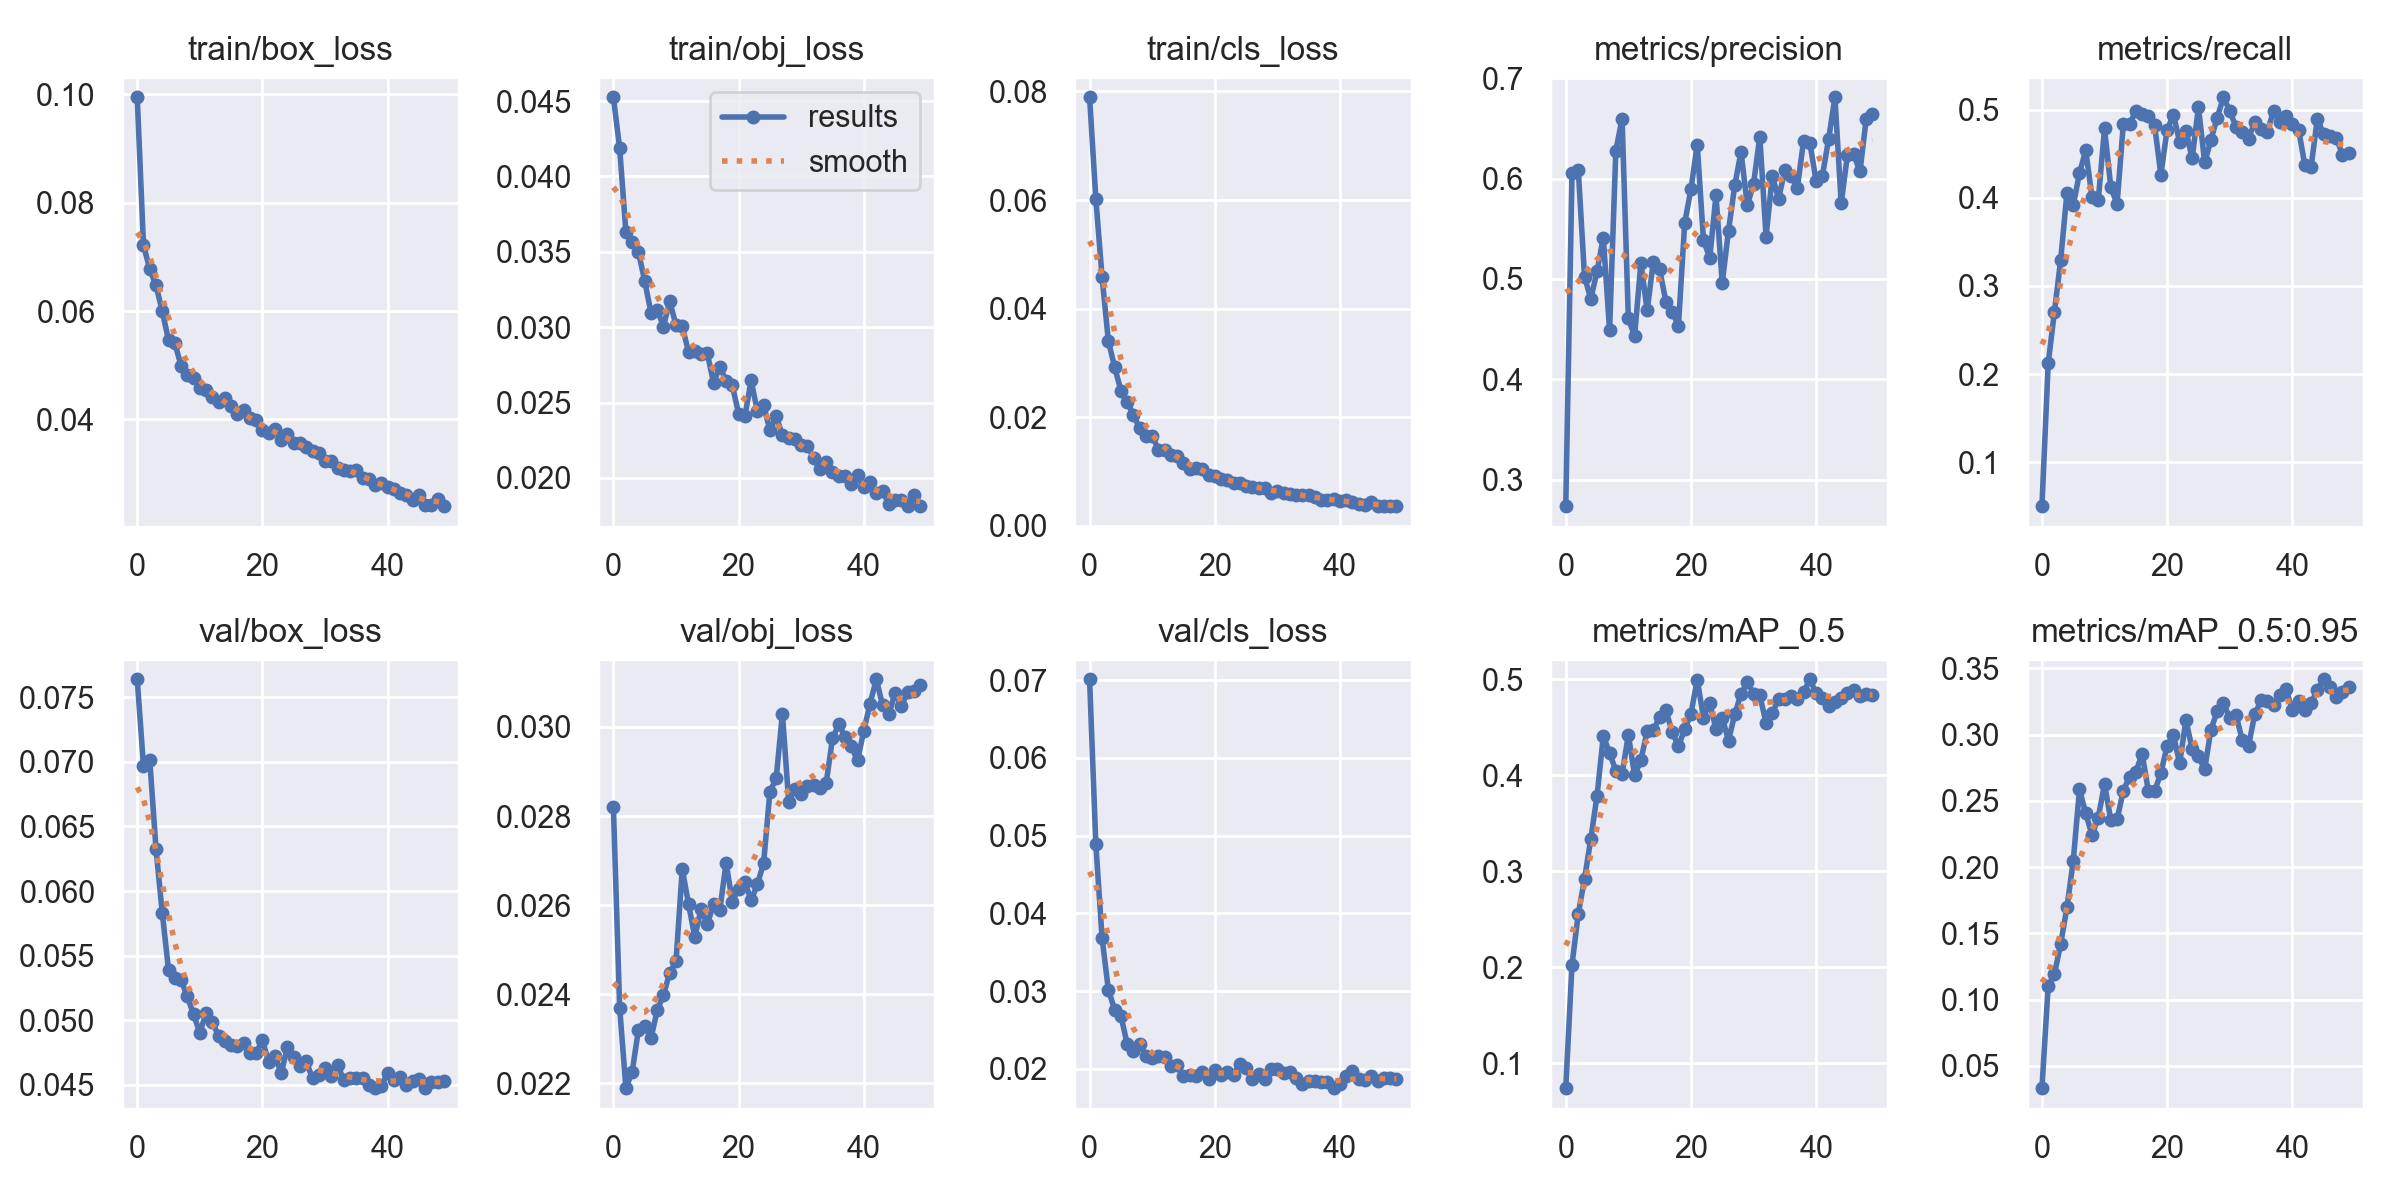

The data file committed next to this chart (first rows):
epoch, train/box_loss, train/obj_loss, train/cls_loss, metrics/precision, metrics/recall, metrics/mAP_0.5, metrics/mAP_0.5:0.95, val/box_loss, val/obj_loss, val/cls_loss, x/lr0, x/lr1, x/lr2
0, 0.09945, 0.04525, 0.07893, 0.2738, 0.05002, 0.07427, 0.03326, 0.07638, 0.0282, 0.07012, 0.0706, 0.003267, 0.003267
1, 0.07217, 0.04188, 0.06027, 0.6052, 0.2121, 0.203, 0.1104, 0.06967, 0.02369, 0.04892, 0.04047, 0.006469, 0.006469
2, 0.06773, 0.0363, 0.04576, 0.6087, 0.2708, 0.2559, 0.1193, 0.07014, 0.02189, 0.03682, 0.01021, 0.00954, 0.00954
3, 0.06476, 0.03563, 0.03404, 0.5022, 0.3298, 0.2922, 0.1423, 0.06327, 0.02226, 0.03019, 0.009406, 0.009406, 0.009406
4, 0.05993, 0.035, 0.02928, 0.4802, 0.406, 0.3338, 0.1696, 0.05829, 0.0232, 0.02763, 0.009406, 0.009406, 0.009406
5, 0.05464, 0.03306, 0.02491, 0.5077, 0.3914, 0.379, 0.2045, 0.0539, 0.02328, 0.02686, 0.009208, 0.009208, 0.009208
6, 0.05411, 0.03097, 0.0228, 0.5412, 0.4282, 0.441, 0.2586, 0.05328, 0.02301, 0.02323, 0.00901, 0.00901, 0.00901
7, 0.0499, 0.03114, 0.02048, 0.4487, 0.454, 0.4234, 0.2406, 0.05312, 0.02363, 0.02235, 0.008812, 0.008812, 0.008812
8, 0.04826, 0.03005, 0.01795, 0.6277, 0.4006, 0.4051, 0.2242, 0.05185, 0.02399, 0.02315, 0.008614, 0.008614, 0.008614
9, 0.04768, 0.03175, 0.01657, 0.6597, 0.3975, 0.4016, 0.2375, 0.05046, 0.02448, 0.02172, 0.008416, 0.008416, 0.008416
10, 0.04587, 0.03012, 0.01664, 0.4607, 0.4788, 0.4423, 0.2628, 0.04904, 0.02473, 0.0214, 0.008218, 0.008218, 0.008218
11, 0.04535, 0.03005, 0.01397, 0.4431, 0.4124, 0.4003, 0.2355, 0.05056, 0.02681, 0.02168, 0.00802, 0.00802, 0.00802
12, 0.04418, 0.02836, 0.01402, 0.5163, 0.3928, 0.4157, 0.236, 0.04984, 0.02603, 0.02154, 0.007822, 0.007822, 0.007822
13, 0.04324, 0.02843, 0.01308, 0.4687, 0.4836, 0.4463, 0.2576, 0.04881, 0.02528, 0.02038, 0.007624, 0.007624, 0.007624
14, 0.0439, 0.02822, 0.01286, 0.5173, 0.4835, 0.4475, 0.2683, 0.04843, 0.02591, 0.0205, 0.007426, 0.007426, 0.007426
15, 0.04255, 0.02826, 0.0116, 0.5095, 0.4987, 0.4607, 0.2716, 0.04807, 0.02557, 0.01905, 0.007228, 0.007228, 0.007228
16, 0.04095, 0.02631, 0.01045, 0.4773, 0.4954, 0.4679, 0.2856, 0.04802, 0.02601, 0.01924, 0.00703, 0.00703, 0.00703
17, 0.04176, 0.02738, 0.01071, 0.4676, 0.4935, 0.445, 0.2577, 0.04825, 0.02589, 0.01904, 0.006832, 0.006832, 0.006832
18, 0.04021, 0.02644, 0.01043, 0.4534, 0.4822, 0.4307, 0.2573, 0.04744, 0.02695, 0.01961, 0.006634, 0.006634, 0.006634
19, 0.0399, 0.02614, 0.009287, 0.5556, 0.4265, 0.4479, 0.271, 0.04749, 0.02608, 0.01872, 0.006436, 0.006436, 0.006436
20, 0.03804, 0.02426, 0.009155, 0.5893, 0.4773, 0.4642, 0.2914, 0.04846, 0.02637, 0.01987, 0.006238, 0.006238, 0.006238
21, 0.03758, 0.02408, 0.008726, 0.6339, 0.4946, 0.4999, 0.2999, 0.04678, 0.02653, 0.01919, 0.00604, 0.00604, 0.00604
22, 0.03816, 0.02647, 0.008414, 0.539, 0.4634, 0.4603, 0.2783, 0.04725, 0.0261, 0.01957, 0.005842, 0.005842, 0.005842
23, 0.03627, 0.02443, 0.007911, 0.5208, 0.476, 0.4758, 0.3108, 0.04592, 0.02646, 0.01922, 0.005644, 0.005644, 0.005644
24, 0.03724, 0.02484, 0.00784, 0.5832, 0.4449, 0.4482, 0.2894, 0.0479, 0.02695, 0.02063, 0.005446, 0.005446, 0.005446
25, 0.0357, 0.02316, 0.007432, 0.4962, 0.5032, 0.4601, 0.2836, 0.04717, 0.02854, 0.02008, 0.005248, 0.005248, 0.005248
26, 0.0356, 0.02409, 0.007251, 0.5481, 0.4402, 0.4363, 0.2739, 0.0465, 0.02884, 0.01867, 0.00505, 0.00505, 0.00505
27, 0.03487, 0.02286, 0.007021, 0.5933, 0.4658, 0.4639, 0.3038, 0.04682, 0.0303, 0.01939, 0.004852, 0.004852, 0.004852
28, 0.03419, 0.02267, 0.006902, 0.6267, 0.4912, 0.4848, 0.3175, 0.04551, 0.02832, 0.01875, 0.004654, 0.004654, 0.004654
29, 0.03386, 0.02259, 0.006146, 0.5734, 0.5142, 0.4973, 0.3239, 0.0458, 0.0286, 0.02, 0.004456, 0.004456, 0.004456
30, 0.03237, 0.02221, 0.006435, 0.5947, 0.4988, 0.4852, 0.3122, 0.04629, 0.0285, 0.02001, 0.004258, 0.004258, 0.004258
31, 0.03227, 0.02214, 0.006104, 0.6418, 0.4806, 0.4836, 0.3149, 0.04571, 0.02868, 0.01953, 0.00406, 0.00406, 0.00406
32, 0.03102, 0.02133, 0.005939, 0.5422, 0.4744, 0.4545, 0.2959, 0.04656, 0.0287, 0.01956, 0.003862, 0.003862, 0.003862
33, 0.03066, 0.02057, 0.00573, 0.6025, 0.4674, 0.4652, 0.2914, 0.04539, 0.02862, 0.01886, 0.003664, 0.003664, 0.003664
34, 0.03053, 0.02104, 0.005702, 0.58, 0.4861, 0.4794, 0.3154, 0.04551, 0.02875, 0.01813, 0.003466, 0.003466, 0.003466
35, 0.03073, 0.0204, 0.00564, 0.6084, 0.4785, 0.4801, 0.3258, 0.04557, 0.02974, 0.01842, 0.003268, 0.003268, 0.003268
36, 0.02912, 0.02014, 0.00527, 0.6026, 0.4752, 0.4824, 0.3256, 0.04555, 0.03006, 0.01843, 0.00307, 0.00307, 0.00307
37, 0.029, 0.02016, 0.004769, 0.5909, 0.4986, 0.4793, 0.3225, 0.04501, 0.02978, 0.0183, 0.002872, 0.002872, 0.002872
38, 0.02791, 0.01963, 0.004823, 0.6379, 0.4866, 0.4864, 0.3302, 0.04477, 0.02957, 0.01833, 0.002674, 0.002674, 0.002674
39, 0.0282, 0.02017, 0.004865, 0.6353, 0.4935, 0.5002, 0.3342, 0.04494, 0.02925, 0.01753, 0.002476, 0.002476, 0.002476
40, 0.02755, 0.01939, 0.004496, 0.5975, 0.4836, 0.4854, 0.3188, 0.04594, 0.02992, 0.01802, 0.002278, 0.002278, 0.002278
41, 0.0271, 0.01976, 0.004682, 0.6028, 0.4776, 0.4811, 0.3254, 0.0454, 0.03053, 0.01907, 0.00208, 0.00208, 0.00208
42, 0.0264, 0.01903, 0.004413, 0.6396, 0.4373, 0.4727, 0.3187, 0.04563, 0.03107, 0.01975, 0.001882, 0.001882, 0.001882
43, 0.02613, 0.01911, 0.004089, 0.6809, 0.4352, 0.4768, 0.3238, 0.04498, 0.03049, 0.01875, 0.001684, 0.001684, 0.001684
44, 0.02521, 0.01828, 0.003854, 0.5755, 0.49, 0.4804, 0.3334, 0.04533, 0.03028, 0.01852, 0.001486, 0.001486, 0.001486
45, 0.02607, 0.01855, 0.004359, 0.6236, 0.472, 0.4855, 0.3417, 0.04545, 0.03077, 0.01906, 0.001288, 0.001288, 0.001288
46, 0.02422, 0.01851, 0.003674, 0.624, 0.4698, 0.4887, 0.3363, 0.04476, 0.03047, 0.01847, 0.00109, 0.00109, 0.00109
47, 0.02428, 0.01814, 0.003631, 0.6071, 0.4685, 0.4829, 0.3287, 0.04522, 0.03078, 0.01881, 0.000892, 0.000892, 0.000892
48, 0.02529, 0.01887, 0.003697, 0.6595, 0.4492, 0.4845, 0.3321, 0.04526, 0.0308, 0.01878, 0.000694, 0.000694, 0.000694
49, 0.02398, 0.01813, 0.00372, 0.6644, 0.4507, 0.4834, 0.3361, 0.04533, 0.03094, 0.01872, 0.000496, 0.000496, 0.000496
